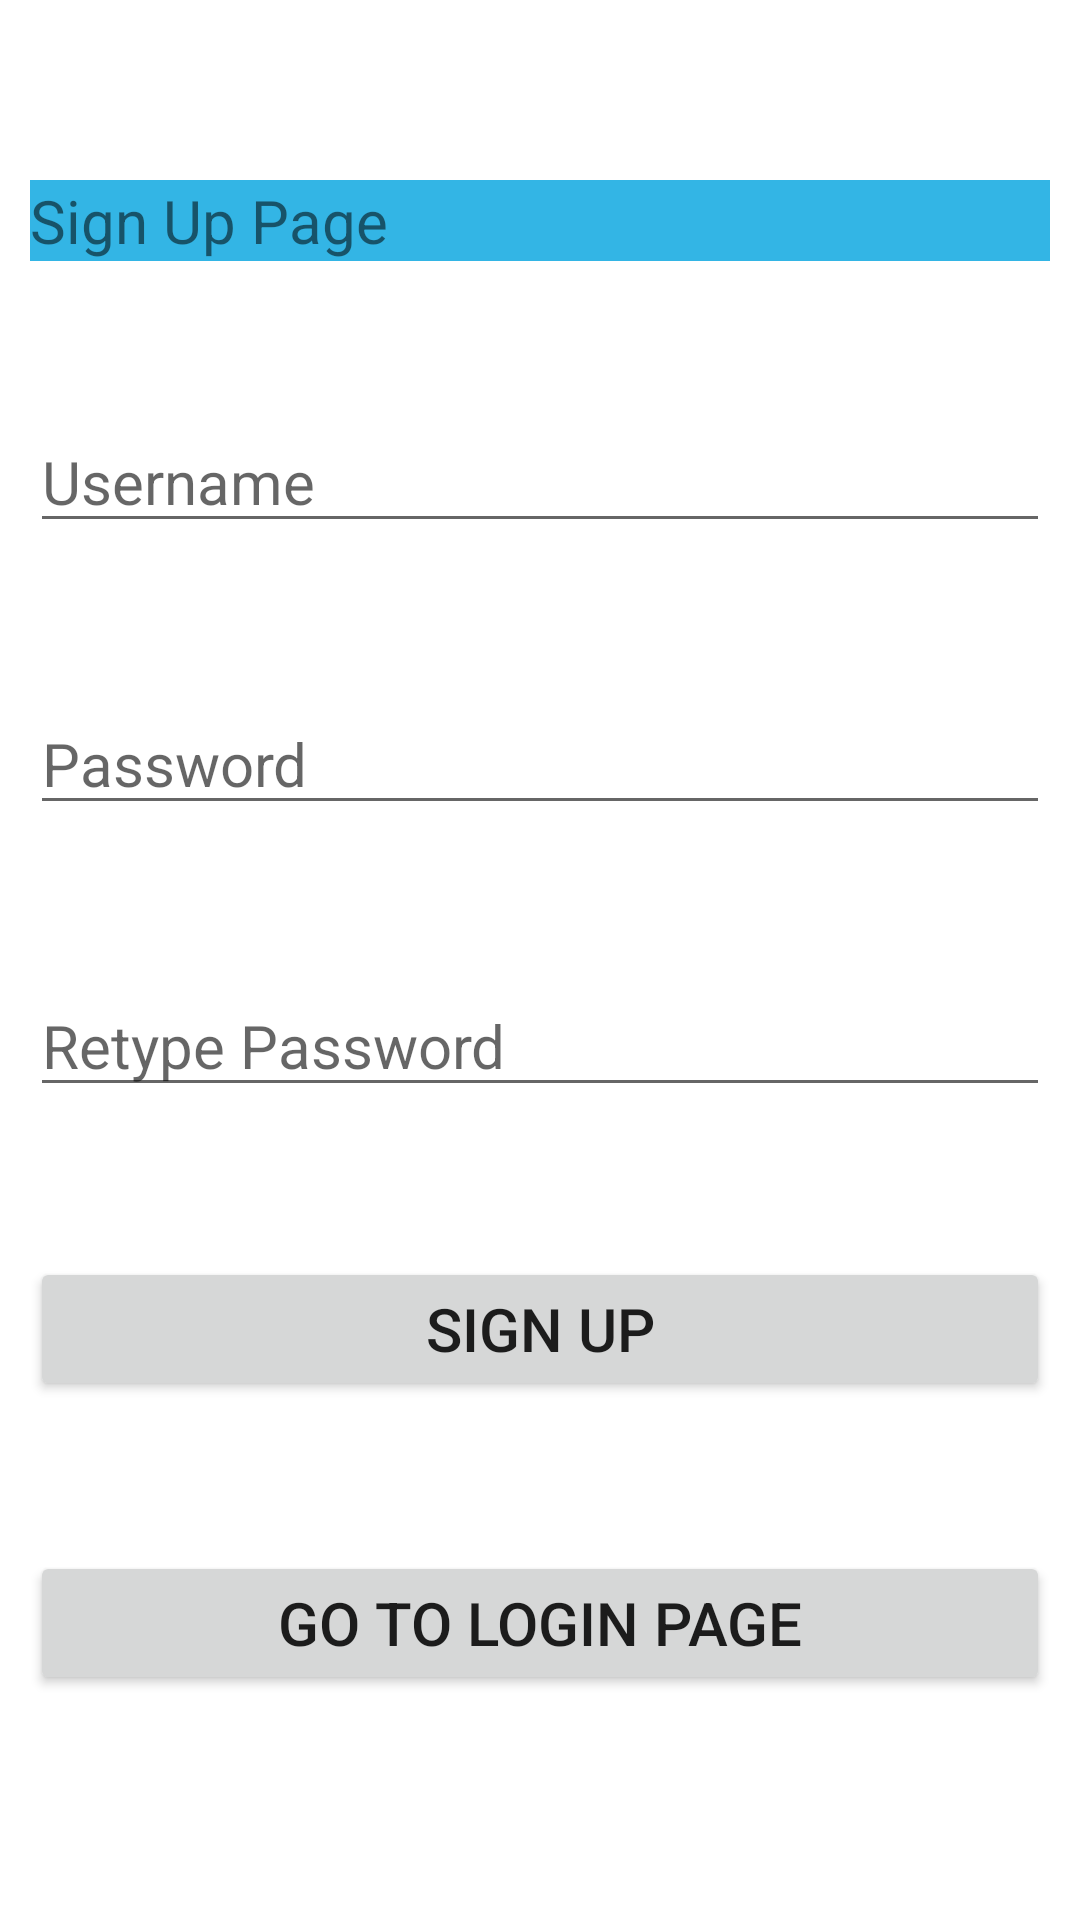

Layout XML and referenced resources for this Android screen:
<!-- AndroidManifest.xml: application theme Theme.40008204ExeRiverSportsApp -->
<!-- res/layout/activity_main.xml -->
<?xml version="1.0" encoding="utf-8"?>
<RelativeLayout xmlns:android="http://schemas.android.com/apk/res/android"
    xmlns:app="http://schemas.android.com/apk/res-auto"
    xmlns:tools="http://schemas.android.com/tools"
    android:id="@+id/MainLayout"
    android:layout_width="match_parent"
    android:layout_height="match_parent"
    android:padding="10dp"
    tools:context=".MainActivity">

    <TextView
        android:id="@+id/signUpTitle"
        android:layout_width="match_parent"
        android:layout_height="wrap_content"
        android:text="Sign Up Page"
        android:textSize="20dp"
        android:background="@android:color/holo_blue_light"
        android:layout_marginTop="50dp"/>

    <EditText
        android:id="@+id/username"
        android:layout_width="match_parent"
        android:layout_height="wrap_content"
        android:hint="Username"
        android:textSize="20dp"
        android:layout_marginTop="50dp"
        android:layout_below="@+id/signUpTitle"/>

    <EditText
        android:id="@+id/password"
        android:layout_width="match_parent"
        android:layout_height="wrap_content"
        android:hint="Password"
        android:textSize="20dp"
        android:layout_marginTop="50dp"
        android:layout_below="@+id/username"/>

    <EditText
        android:id="@+id/repassword"
        android:layout_width="match_parent"
        android:layout_height="wrap_content"
        android:hint="Retype Password"
        android:textSize="20dp"
        android:layout_marginTop="50dp"
        android:layout_below="@+id/password"/>

    <Button
        android:id="@+id/btnSignUp"
        android:layout_width="match_parent"
        android:layout_height="wrap_content"
        android:text="Sign Up"
        android:textSize="20dp"
        android:layout_marginTop="50dp"
        android:layout_below="@+id/repassword"/>

    <Button
        android:id="@+id/btnSignIn"
        android:layout_width="match_parent"
        android:layout_height="wrap_content"
        android:text="Go to Login Page"
        android:textSize="20dp"
        android:layout_marginTop="50dp"
        android:layout_below="@+id/btnSignUp"/>

</RelativeLayout>
<!-- resources referenced by this layout -->
<resources>
  <style name="Theme.40008204ExeRiverSportsApp" parent="Theme.MaterialComponents.DayNight.DarkActionBar">
          
          <item name="colorPrimary">@color/purple_500</item>
          <item name="colorPrimaryVariant">@color/purple_700</item>
          <item name="colorOnPrimary">@color/white</item>
          
          <item name="colorSecondary">@color/teal_200</item>
          <item name="colorSecondaryVariant">@color/teal_700</item>
          <item name="colorOnSecondary">@color/black</item>
          
          <item name="android:statusBarColor">?attr/colorPrimaryVariant</item>
          
      </style>
  <!-- not gathered from this repository: default colours our renderer supplied (Android Studio template values) -->
  <color name="purple_500">#FF6200EE</color>
  <color name="purple_700">#FF3700B3</color>
  <color name="teal_200">#FF03DAC5</color>
  <color name="teal_700">#FF018786</color>
  <color name="black">#FF000000</color>
  <color name="white">#FFFFFFFF</color>
</resources>
